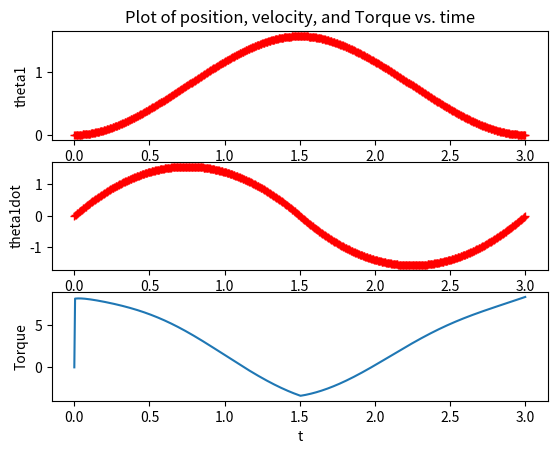

Here is the Python script that generated this plot:
from matplotlib import pyplot as plt
import numpy as np
import math
from scipy.integrate import odeint
from scipy import interpolate

def cos(angle):
    return np.cos(angle)

def sin(angle):
    return np.sin(angle);

class parameters:
    def __init__(self):
        self.m1 = 1
        self.I1 = 0.5
        self.g = 10
        self.l1 = 1
        self.pause = 0.01
        self.fps =20

        self.kp1 = 200
        self.kd1 = 2*np.sqrt(self.kp1)

def animate(t,z,parms):
    #interpolation
    t_interp = np.arange(t[0],t[len(t)-1],1/parms.fps)
    [m,n] = np.shape(z)
    shape = (len(t_interp),n)
    z_interp = np.zeros(shape)

    for i in range(0,n-1):
        f = interpolate.interp1d(t, z[:,i])
        z_interp[:,i] = f(t_interp)

    l1 = parms.l1

    #plot
    for i in range(0,len(t_interp)):
        theta1 = z_interp[i,0];
        O = np.array([0, 0])
        P = np.array([l1*cos(theta1), l1*sin(theta1)])

        pend1, = plt.plot([O[0], P[0]],[O[1], P[1]],linewidth=5, color='red')

        plt.xlim(-2,2)
        plt.ylim(-2,2)
        plt.gca().set_aspect('equal')

        plt.pause(parms.pause)
        pend1.remove()

    plt.close()

def control(theta1,theta1dot,kp1,kd1,theta1_ref,theta1dot_ref,theta1ddot_ref,m1,g,l1,I1):
    T1 = (I1+m1*l1*l1/4)*(theta1ddot_ref-kp1*(theta1-theta1_ref)-kd1*(theta1dot-theta1dot_ref)) + 0.5*m1*g*l1*cos(theta1)
    return T1

def onelink_rhs(z,t,m1,I1,l1,g,kp1,kd1,theta1_ref,theta1dot_ref,theta1ddot_ref,T1_disturb):

    theta1 = z[0];
    theta1dot = z[1];

    T1 = control(theta1,theta1dot,kp1,kd1,theta1_ref,theta1dot_ref,theta1ddot_ref,m1,g,l1,I1)-T1_disturb
    theta1ddot = (1/( I1+(m1*l1*l1/4) ))*(T1 - 0.5*m1*g*l1*cos(theta1));

    zdot = np.array([theta1dot, theta1ddot]);

    return zdot

def plot(t, z, theta_ref, thetadot_ref, T):

    plt.figure(1)

    plt.subplot(3,1,1)
    plt.plot(t,z[:,0])
    plt.plot(t,theta_ref,'r+');
    plt.ylabel("theta1")
    plt.title("Plot of position, velocity, and Torque vs. time")
    
    plt.subplot(3,1,2)
    plt.plot(t,z[:,1])
    plt.plot(t,thetadot_ref,'r+');
    plt.ylabel("theta1dot")
    
    plt.subplot(3,1,3)
    plt.plot(t,T[:,0])
    plt.xlabel("t")
    plt.ylabel("Torque")

    plt.show()

if __name__=="__main__":
#parameters
    parms = parameters()

    #initialization
    theta1, theta1dot = 0, 0

    # disturbances
    T1_mean, T1_dev = 0.0, 40 * 0
    theta1_mean, theta1_dev = 0.0, 0.1 * 0.0
    theta1dot_mean, theta1dot_dev = 0.0, 0.5 * 0.0

    #set the time
    t1_0, t1_N = 0, 1.5
    t2_0, t2_N = 1.5, 3

    #time
    h = 0.005;
    N1 = int((t1_N-t1_0)/h) + 1;
    time1 = np.linspace(t1_0, t1_N,N1)
    N2 = int((t2_N-t2_0)/h) + 1;
    time2 = np.linspace(t2_0, t2_N,N2)
    
    t = np.concatenate((time1,time2[1:]))

    pi = np.pi;

    a10 =  0
    a11 =  0
    a12 =  0.666666666666667*pi
    a13 =  -0.296296296296296*pi
    a20 =  -2.0*pi
    a21 =  4.0*pi
    a22 =  -2.0*pi
    a23 =  0.296296296296296*pi

    thetaA = a10 + a11*time1 + a12*time1**2 + a13*time1**3;
    thetaAdot = a11 + 2*a12*time1 + 3*a13*time1**2;
    thetaAddot = 2*a12 + 6*a13*time1;

    thetaB = a20 + a21*time2 + a22*time2**2 + a23*time2**3;
    thetaBdot = a21 + 2*a22*time2 + 3*a23*time2**2;
    thetaBddot = 2*a22 + 6*a23*time2;

    theta_ref = np.concatenate((thetaA,thetaB[1:]))
    thetadot_ref = np.concatenate((thetaAdot,thetaBdot[1:]))
    thetaddot_ref = np.concatenate((thetaAddot,thetaBddot[1:]))

    #state
    z = np.zeros( (len(t), 2) )
    T = np.zeros( (len(t),1) )

    z0 = np.array([theta1, theta1dot])
    z[0] = z0

    for i in range(len(t)-1):
        theta1_ref, theta1dot_ref, theta1ddot_ref = theta_ref[i], thetadot_ref[i], thetaddot_ref[i]
        physical_parms = (parms.m1,parms.I1,parms.l1,parms.g)
        T1_disturb = np.random.normal(T1_mean,T1_dev)

        control_parms = (parms.kp1,parms.kd1,theta1_ref,theta1dot_ref,theta1ddot_ref, T1_disturb)
        all_parms = physical_parms + control_parms

        t_temp = np.array([t[i], t[i+1]])
        z_temp = odeint(onelink_rhs, z0, t_temp, args=all_parms)
        T_temp  = control(z0[0],z0[1],parms.kp1,parms.kd1,theta1_ref,theta1dot_ref,theta1ddot_ref,parms.m1,parms.g,parms.l1,parms.I1)

        z0 = np.array([z_temp[1,0]+np.random.normal(theta1_mean,theta1_dev), \
                    z_temp[1,1]+np.random.normal(theta1dot_mean,theta1dot_dev)])

        z[i+1] = z0
        T[i+1] = T_temp


    animate(t,z,parms)
    plot(t, z, theta_ref, thetadot_ref, T)